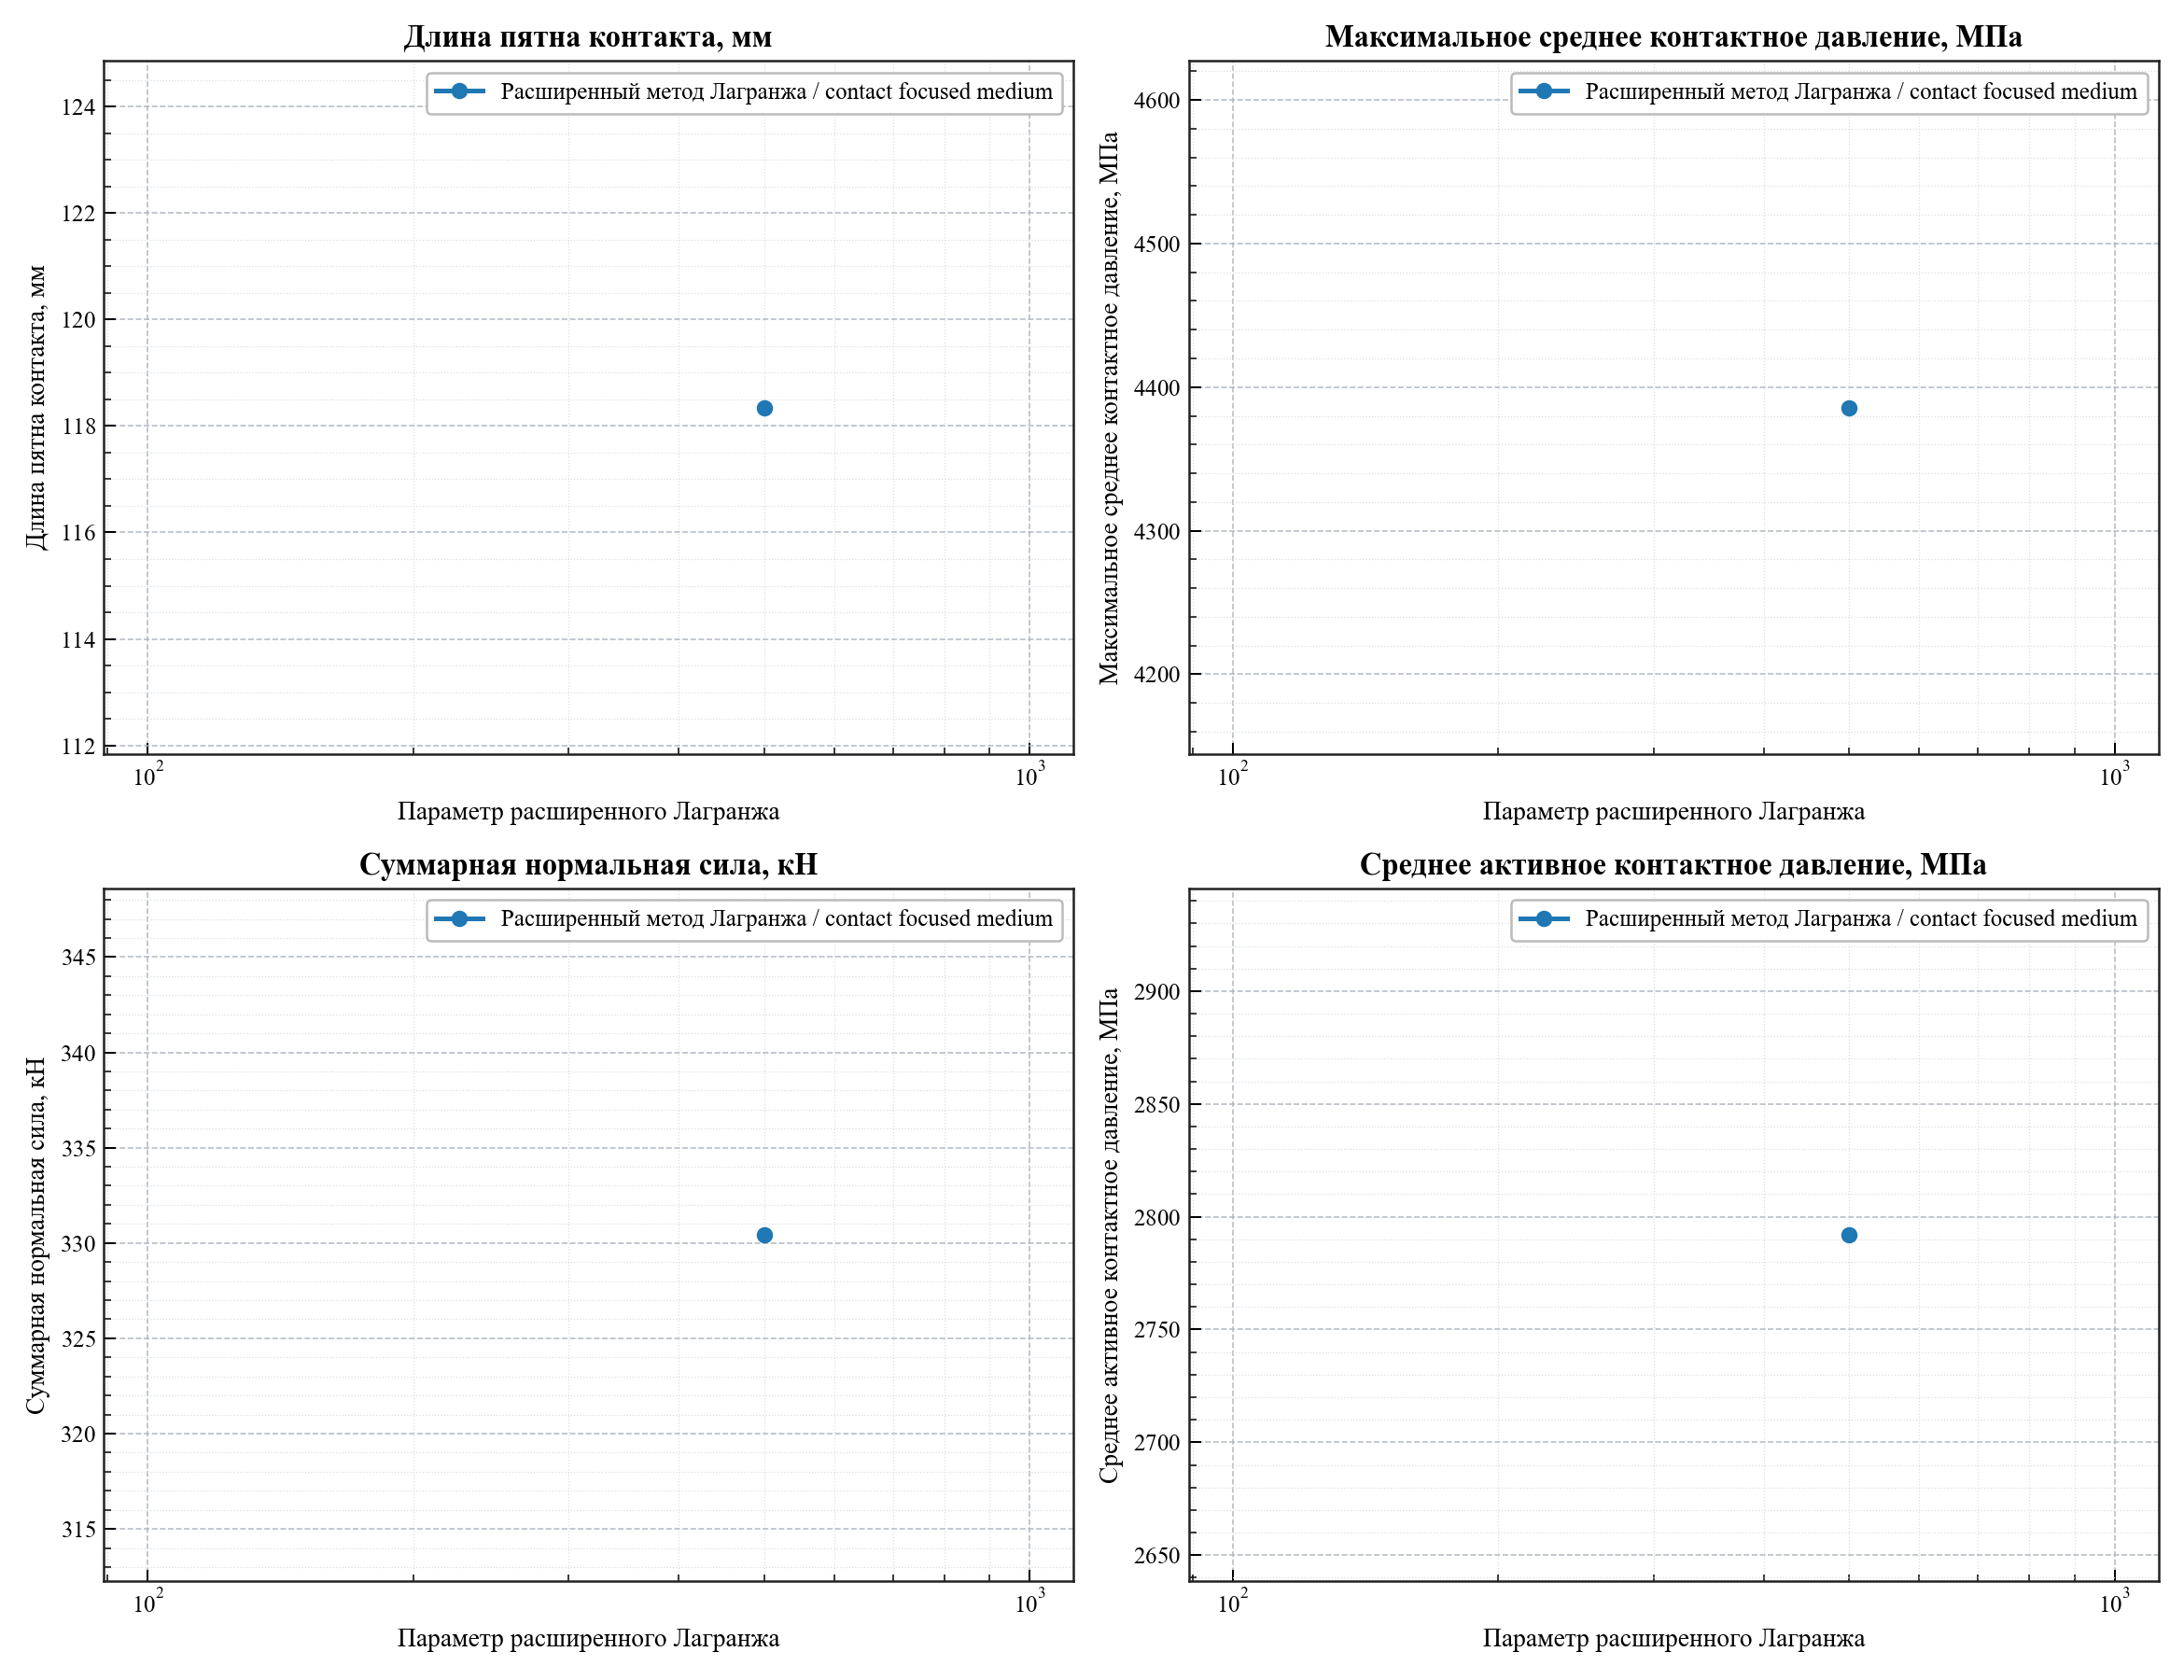

The table this chart was drawn from, first rows:
case_name, contact_method, contact_parameter_name, contact_parameter_value, mesh_label, group_label, contact_patch_length, max_average_pressure_mpa, mean_active_pressure_mpa, total_normal_force_kn, center_of_pressure_arc
augmented_lagrangian_contact_focused_med…, augmented_lagrangian, augmentation_parameter, 500.0, contact focused medium, Расширенный метод Лагранжа / contact foc…, 118.3, 4386, 2792, 330.4, -3.170796958329447e-11
